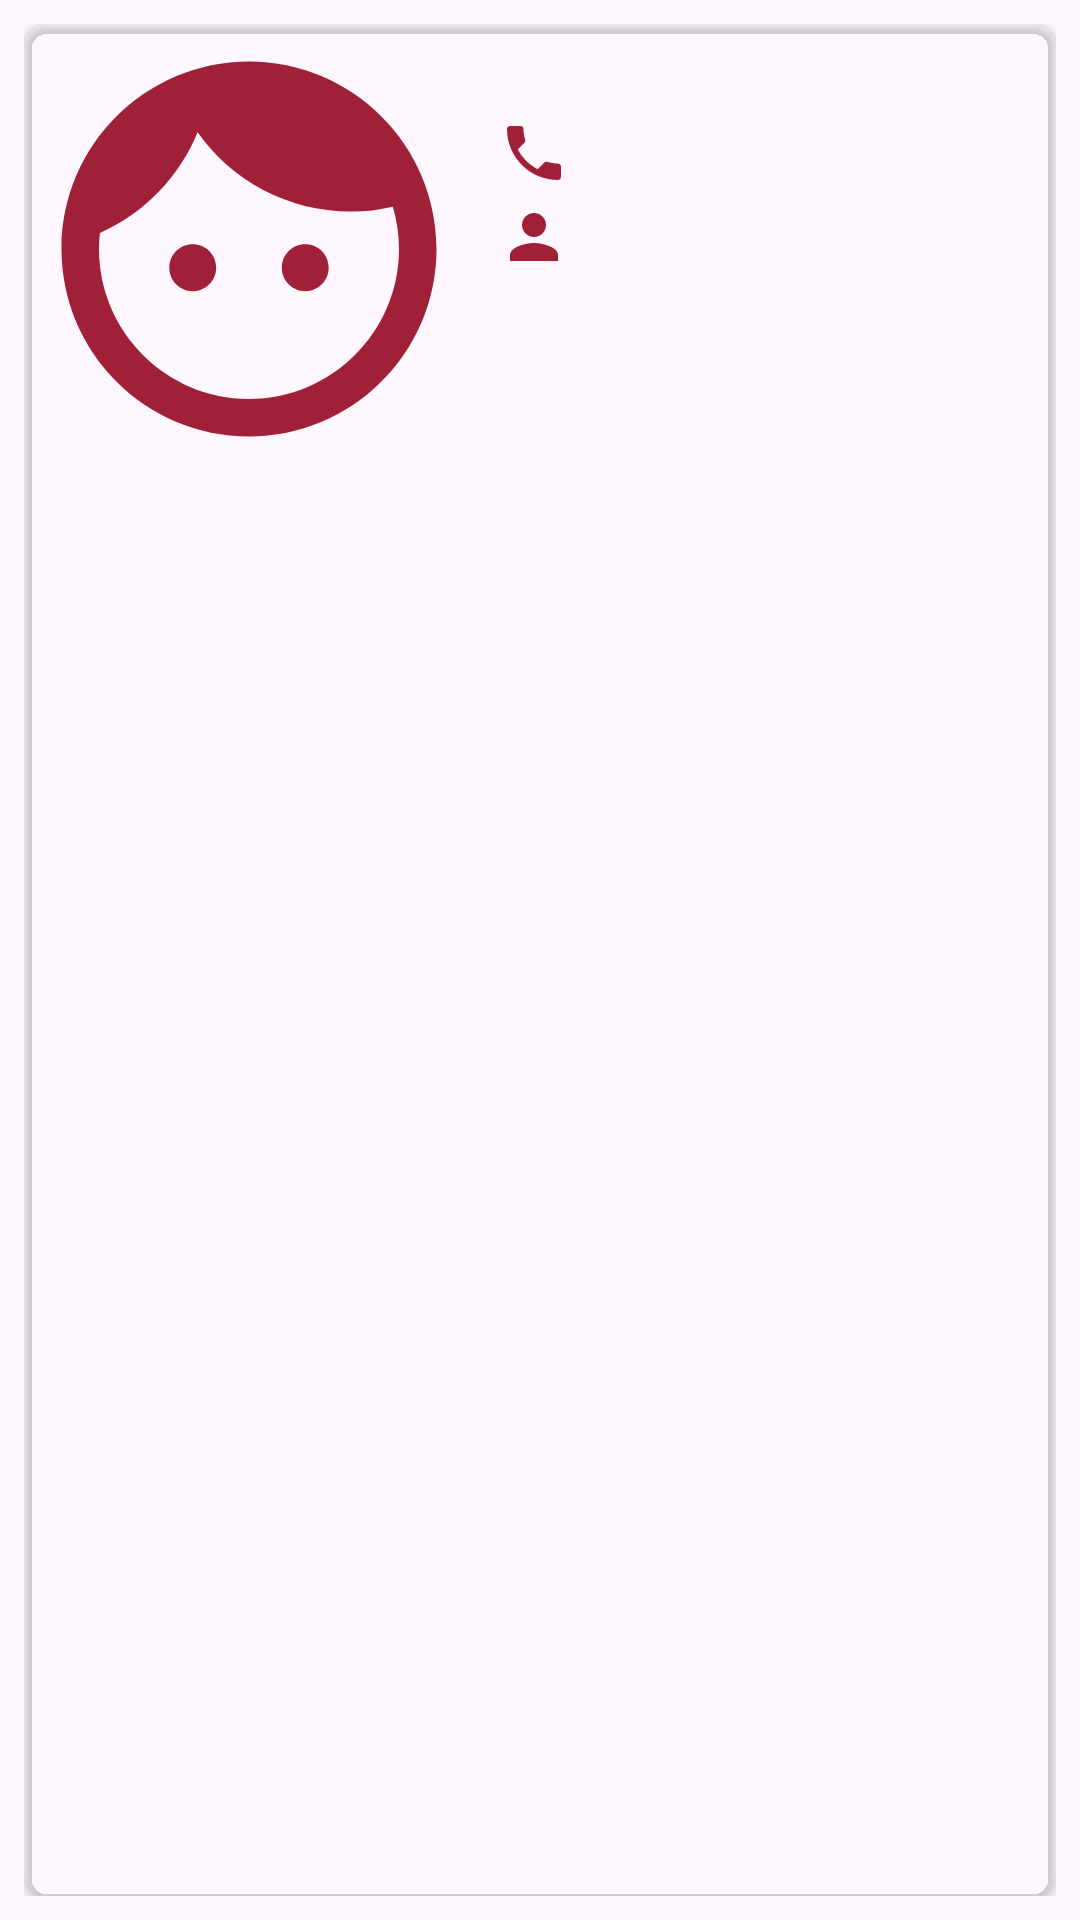

Here is an Android app screen rendered from its layout file. Give the layout XML and the strings, colors and styles it references.
<!-- AndroidManifest.xml: application theme Theme.Agenda_celular -->
<!-- res/layout/item.xml -->
<?xml version="1.0" encoding="utf-8"?>
<LinearLayout xmlns:android="http://schemas.android.com/apk/res/android"
    android:layout_width="match_parent"
    android:layout_height="wrap_content"
    xmlns:app="http://schemas.android.com/apk/res-auto"
    android:orientation="vertical"
    android:padding="8dp">

    <androidx.cardview.widget.CardView
        android:layout_width="match_parent"
        android:layout_height="match_parent"
        android:elevation="10dp"
        app:cardCornerRadius="8dp"
        app:cardBackgroundColor="@color/gris">

        <LinearLayout
            android:layout_width="match_parent"
            android:layout_height="wrap_content"
            android:orientation="horizontal">
            <ImageView
                android:layout_width="wrap_content"
                android:layout_height="wrap_content"
                android:src="@drawable/face_24"
                />

            <LinearLayout
                android:layout_width="match_parent"
                android:layout_height="wrap_content"
                android:orientation="vertical"
                android:paddingStart="8dp"
                android:paddingEnd="8dp"
                >
                <TextView
                    android:id="@+id/tvNombre"
                    android:layout_width="match_parent"
                    android:layout_height="wrap_content"
                    android:textStyle="bold"
                    android:textColor="@color/black"
                    android:textAlignment="center"
                    android:textSize="20sp"

                    />
                <TextView
                    android:id="@+id/tvTelefono"
                    android:layout_width="match_parent"
                    android:layout_height="wrap_content"
                    android:layout_marginTop="4dp"
                    android:drawableStart="@drawable/phone_24"
                    />


                <TextView
                    android:id="@+id/tvEdad"
                    android:layout_width="match_parent"
                    android:layout_height="wrap_content"
                    android:layout_marginTop="4dp"
                    android:textColor="@color/black"
                    android:drawableStart="@drawable/person_24"
                    />


            </LinearLayout>


        </LinearLayout>
    </androidx.cardview.widget.CardView>



</LinearLayout>
<!-- resources referenced by this layout -->
<resources>
  <!-- drawable face_24 (drawable) -->
  <vector android:height="150dp" android:tint="#A02037"
      android:viewportHeight="24" android:viewportWidth="24"
      android:width="150dp" xmlns:android="http://schemas.android.com/apk/res/android">
      <path android:fillColor="@android:color/white" android:pathData="M9,11.75c-0.69,0 -1.25,0.56 -1.25,1.25s0.56,1.25 1.25,1.25 1.25,-0.56 1.25,-1.25 -0.56,-1.25 -1.25,-1.25zM15,11.75c-0.69,0 -1.25,0.56 -1.25,1.25s0.56,1.25 1.25,1.25 1.25,-0.56 1.25,-1.25 -0.56,-1.25 -1.25,-1.25zM12,2C6.48,2 2,6.48 2,12s4.48,10 10,10 10,-4.48 10,-10S17.52,2 12,2zM12,20c-4.41,0 -8,-3.59 -8,-8 0,-0.29 0.02,-0.58 0.05,-0.86 2.36,-1.05 4.23,-2.98 5.21,-5.37C11.07,8.33 14.05,10 17.42,10c0.78,0 1.53,-0.09 2.25,-0.26 0.21,0.71 0.33,1.47 0.33,2.26 0,4.41 -3.59,8 -8,8z"/>
  </vector>
  <!-- drawable person_24 (drawable) -->
  <vector android:height="24dp" android:tint="#A02037"
      android:viewportHeight="24" android:viewportWidth="24"
      android:width="24dp" xmlns:android="http://schemas.android.com/apk/res/android">
      <path android:fillColor="@android:color/white" android:pathData="M12,12c2.21,0 4,-1.79 4,-4s-1.79,-4 -4,-4 -4,1.79 -4,4 1.79,4 4,4zM12,14c-2.67,0 -8,1.34 -8,4v2h16v-2c0,-2.66 -5.33,-4 -8,-4z"/>
  </vector>
  <!-- drawable phone_24 (drawable) -->
  <vector android:height="24dp" android:tint="#A02037"
      android:viewportHeight="24" android:viewportWidth="24"
      android:width="24dp" xmlns:android="http://schemas.android.com/apk/res/android">
      <path android:fillColor="@android:color/white" android:pathData="M6.62,10.79c1.44,2.83 3.76,5.14 6.59,6.59l2.2,-2.2c0.27,-0.27 0.67,-0.36 1.02,-0.24 1.12,0.37 2.33,0.57 3.57,0.57 0.55,0 1,0.45 1,1V20c0,0.55 -0.45,1 -1,1 -9.39,0 -17,-7.61 -17,-17 0,-0.55 0.45,-1 1,-1h3.5c0.55,0 1,0.45 1,1 0,1.25 0.2,2.45 0.57,3.57 0.11,0.35 0.03,0.74 -0.25,1.02l-2.2,2.2z"/>
  </vector>
  <style name="Theme.Agenda_celular" parent="Base.Theme.Agenda_celular" />
  <style name="Base.Theme.Agenda_celular" parent="Theme.Material3.DayNight.NoActionBar">
          
          
      </style>
  <!-- not gathered from this repository: default colours our renderer supplied (Android Studio template values) -->
  <color name="black">#FF000000</color>
</resources>
